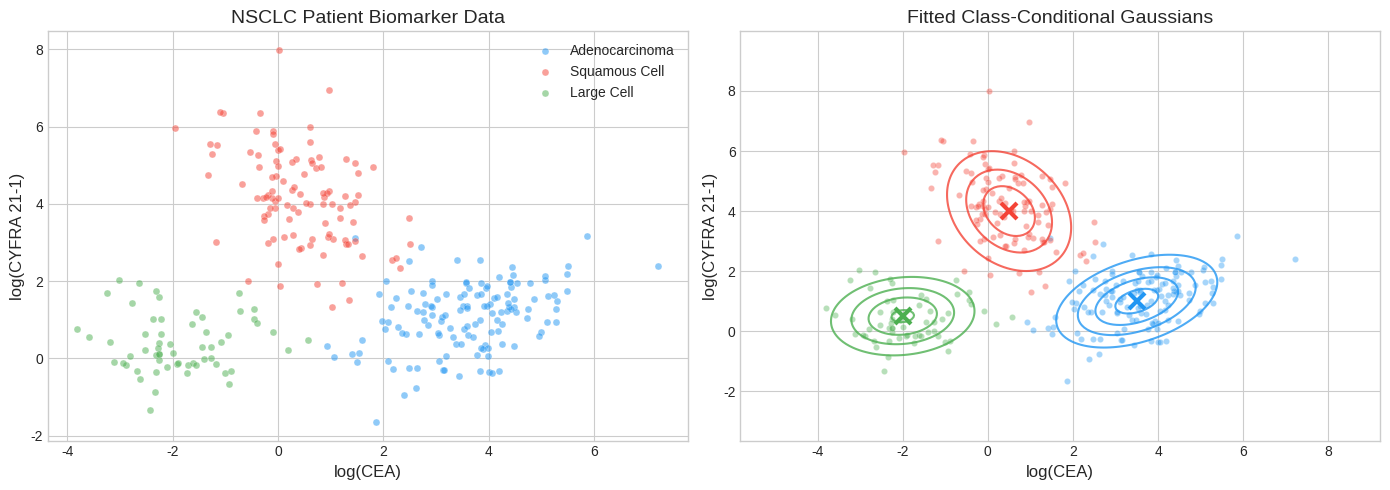
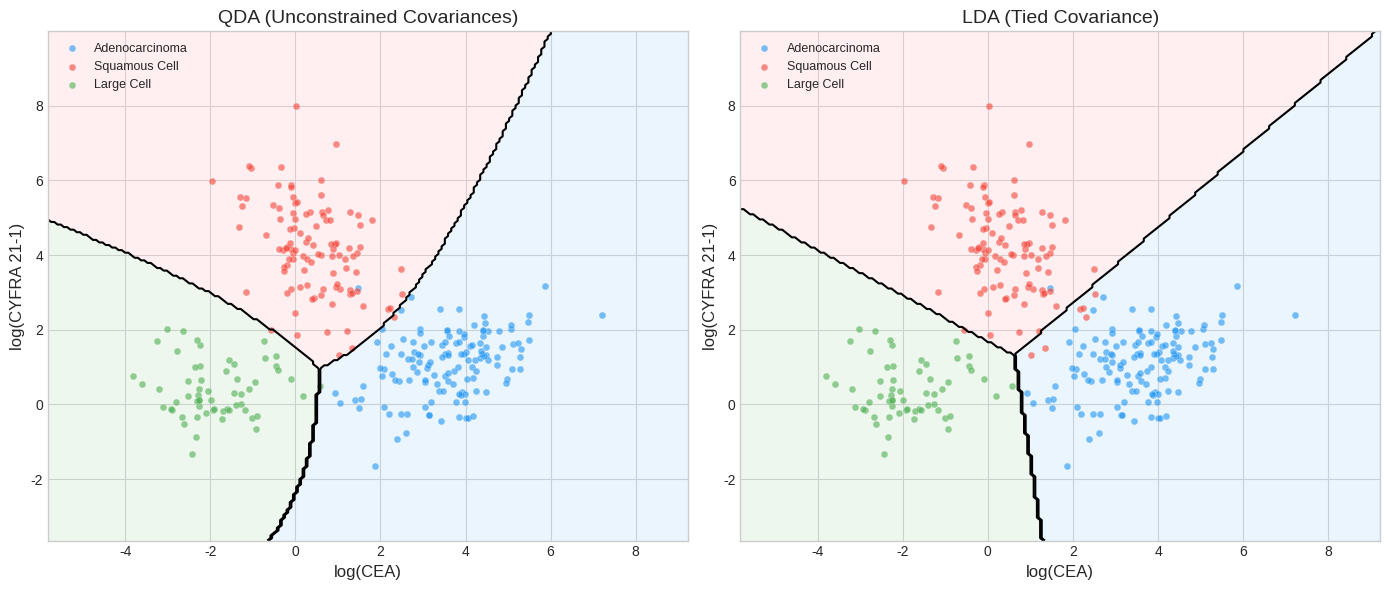
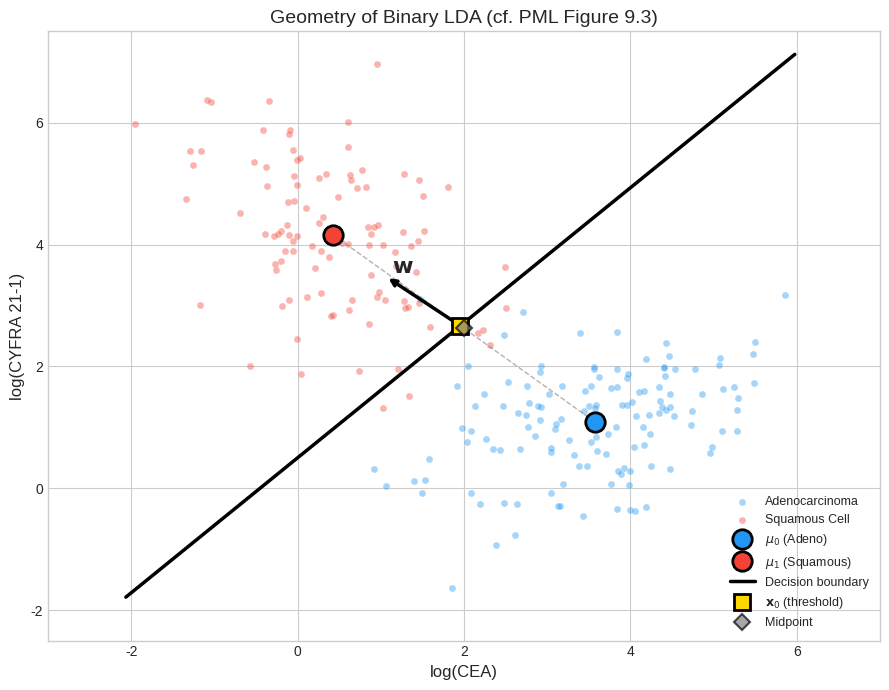
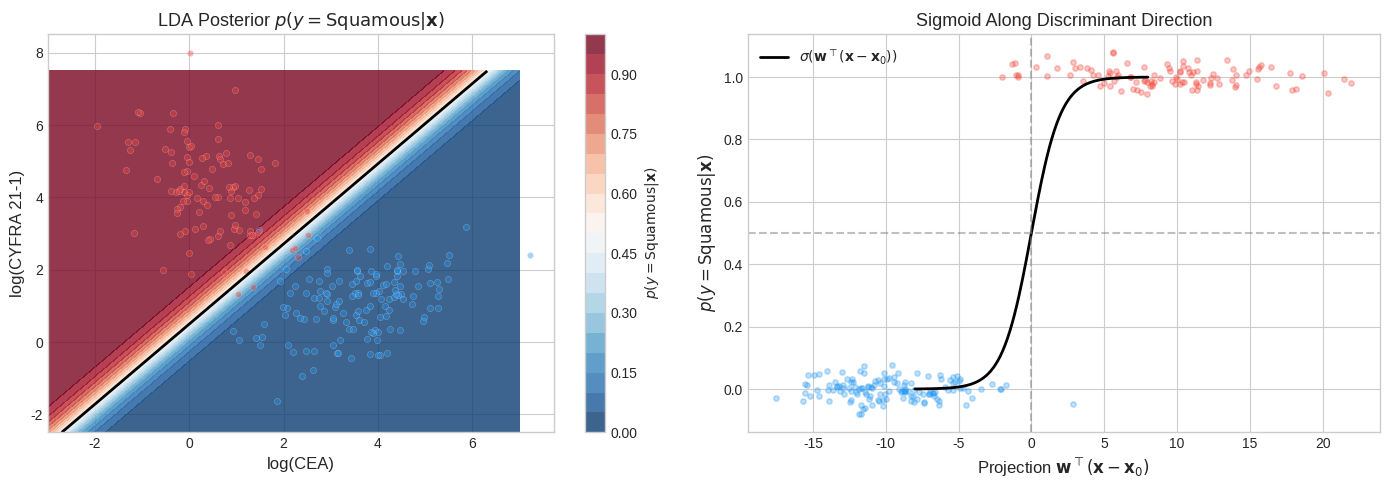
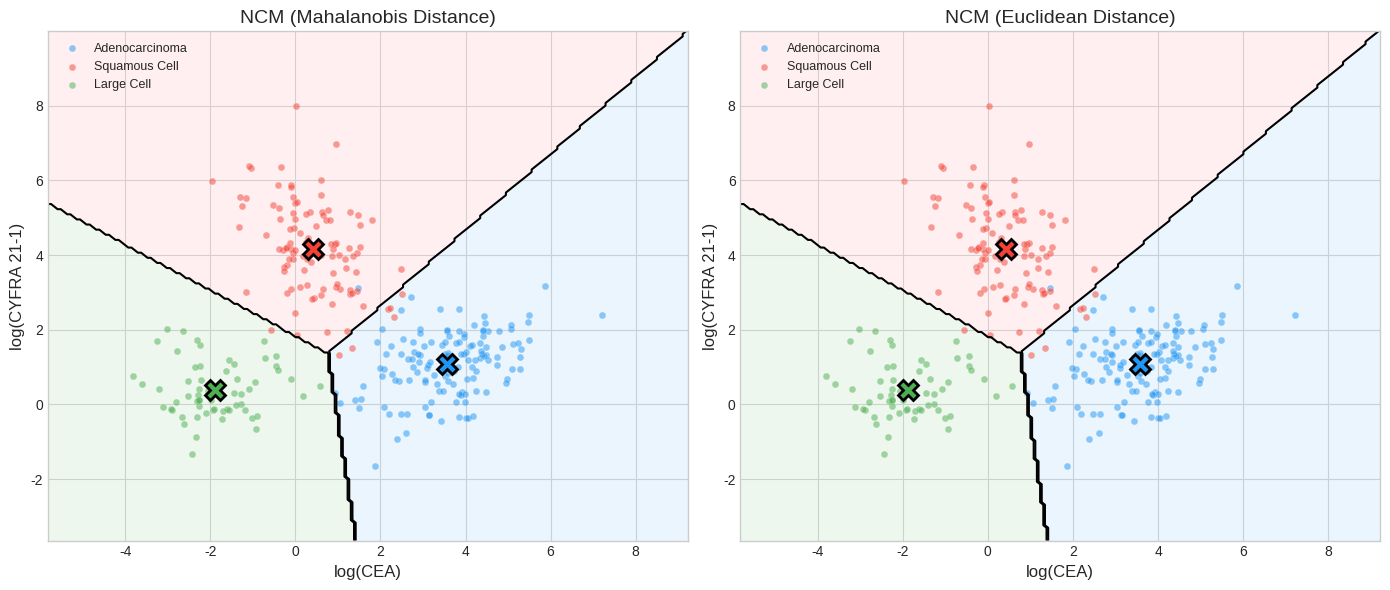
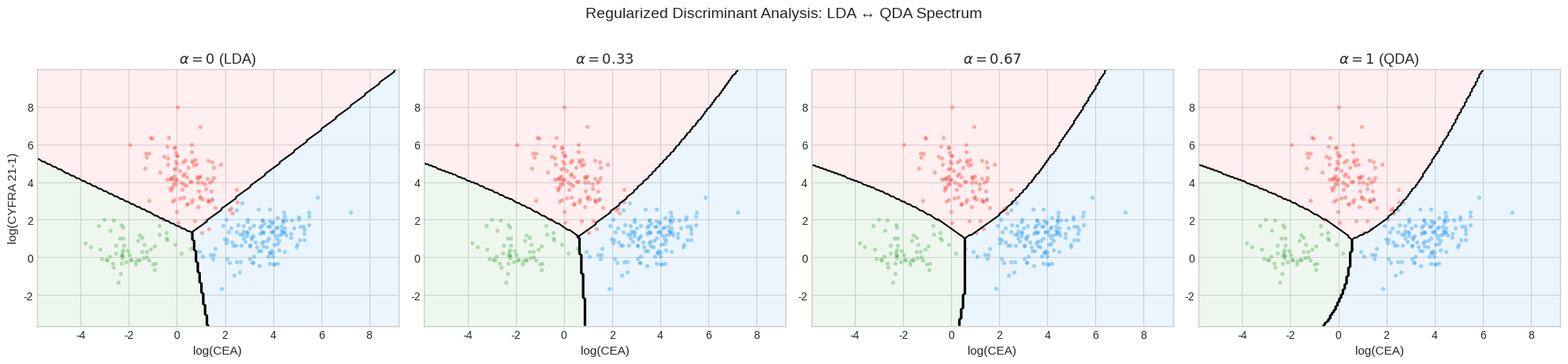
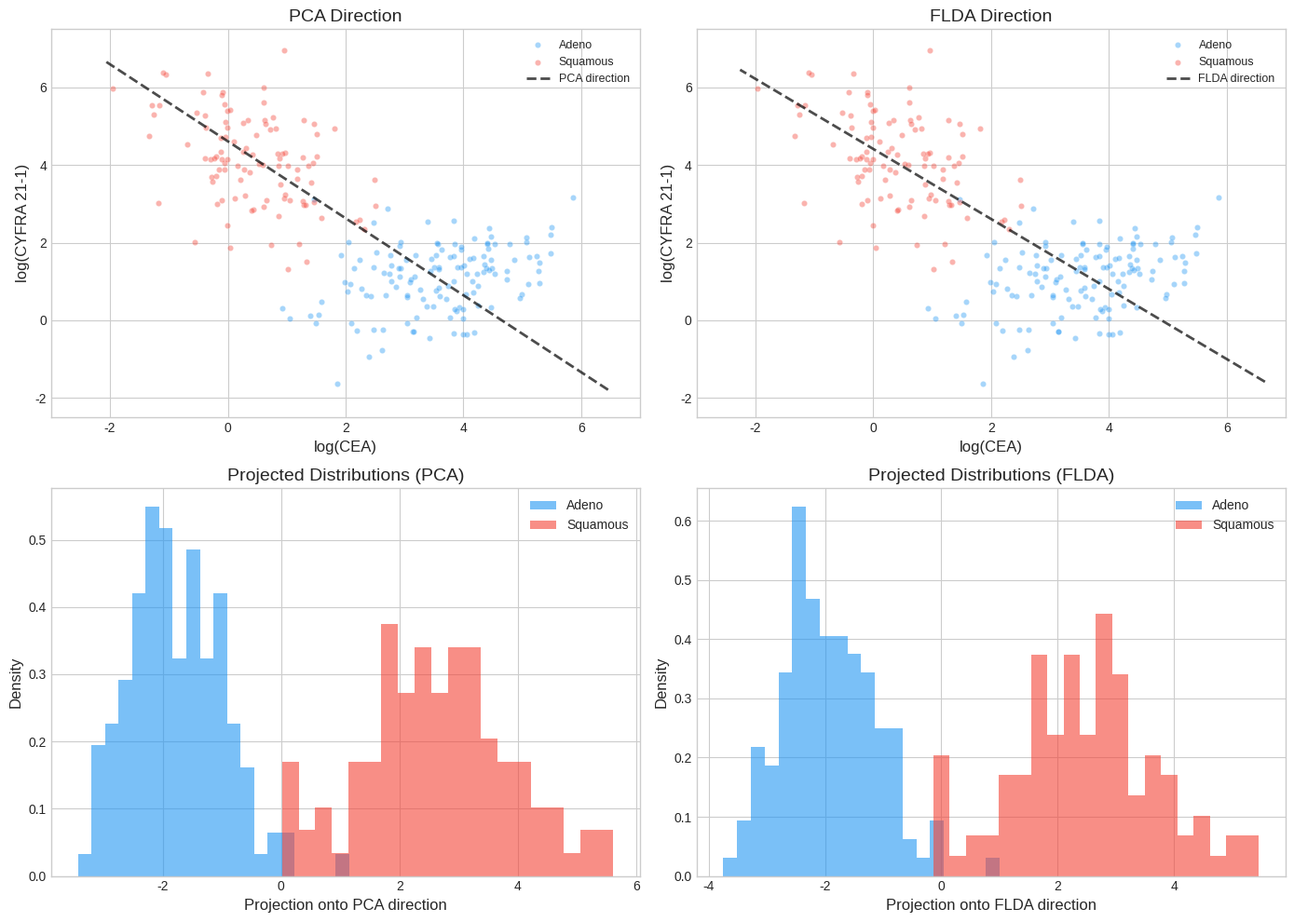

These charts were generated, in order, by the following Python code:
import numpy as np
import matplotlib.pyplot as plt
from scipy.stats import multivariate_normal
from matplotlib.colors import ListedColormap

np.random.seed(42)
plt.style.use('seaborn-v0_8-whitegrid')

# True parameters for each cancer subtype
# Feature 1: CEA (ng/mL, log-transformed)
# Feature 2: CYFRA 21-1 (ng/mL, log-transformed)

class_names = ['Adenocarcinoma', 'Squamous Cell', 'Large Cell']
colors = ['#2196F3', '#F44336', '#4CAF50']  # Blue, Red, Green

# Adenocarcinoma: high CEA, moderate CYFRA, positive correlation
mu1 = np.array([3.5, 1.0])
Sigma1 = np.array([[1.2, 0.4],
                   [0.4, 0.8]])

# Squamous Cell: moderate CEA, high CYFRA, negative correlation
mu2 = np.array([0.5, 4.0])
Sigma2 = np.array([[0.8, -0.3],
                   [-0.3, 1.5]])

# Large Cell: intermediate, nearly spherical
mu3 = np.array([-2.0, 0.5])
Sigma3 = np.array([[1.0, 0.1],
                   [0.1, 0.6]])

# Class priors (prevalence in clinic)
true_pi = np.array([0.45, 0.35, 0.20])  # Adeno most common

# Generate samples
N = 300
n1 = int(N * true_pi[0])
n2 = int(N * true_pi[1])
n3 = N - n1 - n2

X1 = np.random.multivariate_normal(mu1, Sigma1, n1)
X2 = np.random.multivariate_normal(mu2, Sigma2, n2)
X3 = np.random.multivariate_normal(mu3, Sigma3, n3)

X = np.vstack([X1, X2, X3])
y = np.concatenate([np.zeros(n1), np.ones(n2), 2*np.ones(n3)]).astype(int)

true_mus = [mu1, mu2, mu3]
true_Sigmas = [Sigma1, Sigma2, Sigma3]

print(f"Generated {N} patient samples:")
for c in range(3):
    print(f"  {class_names[c]:20s}: {(y == c).sum()} samples ({(y == c).mean():.0%})")

# Visualize the data
fig, axes = plt.subplots(1, 2, figsize=(14, 5))

# Left: raw data with class labels
for c in range(3):
    mask = y == c
    axes[0].scatter(X[mask, 0], X[mask, 1], c=colors[c], alpha=0.5, s=25,
                    label=class_names[c], edgecolors='white', linewidths=0.3)
axes[0].set_xlabel('log(CEA)', fontsize=12)
axes[0].set_ylabel('log(CYFRA 21-1)', fontsize=12)
axes[0].set_title('NSCLC Patient Biomarker Data', fontsize=14)
axes[0].legend(fontsize=10)

# Right: data with fitted Gaussians (true parameters)
for c in range(3):
    mask = y == c
    axes[1].scatter(X[mask, 0], X[mask, 1], c=colors[c], alpha=0.4, s=20,
                    edgecolors='white', linewidths=0.3)

# Draw contours of class-conditional Gaussians
x_min, x_max = X[:, 0].min() - 2, X[:, 0].max() + 2
y_min, y_max = X[:, 1].min() - 2, X[:, 1].max() + 2
xx, yy = np.meshgrid(np.linspace(x_min, x_max, 200),
                     np.linspace(y_min, y_max, 200))
grid = np.column_stack([xx.ravel(), yy.ravel()])

for c, (mu, Sigma, color) in enumerate(zip(true_mus, true_Sigmas, colors)):
    rv = multivariate_normal(mu, Sigma)
    zz = rv.pdf(grid).reshape(xx.shape)
    axes[1].contour(xx, yy, zz, levels=4, colors=[color], alpha=0.8, linewidths=1.5)
    axes[1].plot(*mu, 'x', color=color, markersize=12, markeredgewidth=3)

axes[1].set_xlabel('log(CEA)', fontsize=12)
axes[1].set_ylabel('log(CYFRA 21-1)', fontsize=12)
axes[1].set_title('Fitted Class-Conditional Gaussians', fontsize=14)

plt.tight_layout()
plt.show()

def fit_gda(X, y, C):
    """
    Fit GDA model via MLE (Eqs. 9.19-9.20).
    
    Returns class priors, means, and per-class covariances.
    """
    N = len(y)
    pi_hat = np.zeros(C)
    mu_hat = []
    Sigma_hat = []
    
    for c in range(C):
        mask = y == c
        Nc = mask.sum()
        
        # Class prior: pi_c = N_c / N
        pi_hat[c] = Nc / N
        
        # Class mean: mu_c = (1/N_c) * sum of x_n for y_n = c
        mu_c = X[mask].mean(axis=0)
        mu_hat.append(mu_c)
        
        # Class covariance: Sigma_c = (1/N_c) * sum of (x_n - mu_c)(x_n - mu_c)^T
        diff = X[mask] - mu_c
        Sigma_c = (diff.T @ diff) / Nc
        Sigma_hat.append(Sigma_c)
    
    return pi_hat, mu_hat, Sigma_hat


def fit_gda_tied(X, y, C):
    """
    Fit GDA with tied (shared) covariance (Eq. 9.21).
    
    Returns class priors, means, and a single shared covariance.
    """
    N = len(y)
    pi_hat = np.zeros(C)
    mu_hat = []
    
    for c in range(C):
        mask = y == c
        pi_hat[c] = mask.sum() / N
        mu_hat.append(X[mask].mean(axis=0))
    
    # Tied covariance: pool all samples
    # Sigma = (1/N) * sum_c sum_{n: y_n=c} (x_n - mu_c)(x_n - mu_c)^T
    Sigma_tied = np.zeros((X.shape[1], X.shape[1]))
    for c in range(C):
        mask = y == c
        diff = X[mask] - mu_hat[c]
        Sigma_tied += diff.T @ diff
    Sigma_tied /= N
    
    return pi_hat, mu_hat, Sigma_tied


# Fit both models
C = 3
pi_qda, mu_qda, Sigma_qda = fit_gda(X, y, C)
pi_lda, mu_lda, Sigma_lda = fit_gda_tied(X, y, C)

print("=" * 60)
print("MLE PARAMETER ESTIMATES")
print("=" * 60)

for c in range(C):
    print(f"\n{class_names[c].upper()}")
    print(f"  Prior pi_c:      {pi_qda[c]:.3f}  (true: {true_pi[c]:.3f})")
    print(f"  Mean mu_c:       [{mu_qda[c][0]:+.2f}, {mu_qda[c][1]:+.2f}]  "
          f"(true: [{true_mus[c][0]:+.2f}, {true_mus[c][1]:+.2f}])")

print(f"\nTied covariance (LDA):")
print(f"  [[{Sigma_lda[0,0]:.3f}, {Sigma_lda[0,1]:.3f}],")
print(f"   [{Sigma_lda[1,0]:.3f}, {Sigma_lda[1,1]:.3f}]]")

def discriminant_qda(x, pi, mu, Sigma):
    """
    QDA discriminant function (Eq. 9.4):
    delta_c(x) = log(pi_c) - 0.5*log|Sigma_c| - 0.5*(x-mu_c)^T Sigma_c^{-1} (x-mu_c)
    """
    diff = x - mu
    Sigma_inv = np.linalg.inv(Sigma)
    mahal = diff @ Sigma_inv @ diff
    log_det = np.log(np.linalg.det(Sigma))
    return np.log(pi) - 0.5 * log_det - 0.5 * mahal


def predict_qda(X_grid, pi, mus, Sigmas, C):
    """Classify each point by argmax of QDA discriminant."""
    N = X_grid.shape[0]
    scores = np.zeros((N, C))
    for c in range(C):
        for i in range(N):
            scores[i, c] = discriminant_qda(X_grid[i], pi[c], mus[c], Sigmas[c])
    return np.argmax(scores, axis=1)


# Classify on a grid
preds_qda = predict_qda(grid, pi_qda, mu_qda, Sigma_qda, C)

print("QDA: Each class has its own covariance — decision boundaries are quadratic.")

def discriminant_lda(x, pi, mu, Sigma_inv):
    """
    LDA discriminant function (Eq. 9.7):
    delta_c(x) = gamma_c + x^T beta_c
    where beta_c = Sigma^{-1} mu_c
          gamma_c = log(pi_c) - 0.5 * mu_c^T Sigma^{-1} mu_c
    """
    beta = Sigma_inv @ mu
    gamma = np.log(pi) - 0.5 * mu @ Sigma_inv @ mu
    return gamma + x @ beta


def predict_lda(X_grid, pi, mus, Sigma, C):
    """Classify each point by argmax of LDA discriminant."""
    Sigma_inv = np.linalg.inv(Sigma)
    N = X_grid.shape[0]
    scores = np.zeros((N, C))
    for c in range(C):
        for i in range(N):
            scores[i, c] = discriminant_lda(X_grid[i], pi[c], mus[c], Sigma_inv)
    return np.argmax(scores, axis=1)


# Classify on the same grid
preds_lda = predict_lda(grid, pi_lda, mu_lda, Sigma_lda, C)

# Show the beta and gamma parameters explicitly
Sigma_inv = np.linalg.inv(Sigma_lda)

print("LDA Parameters (Eq. 9.7)")
print("=" * 50)
for c in range(C):
    beta_c = Sigma_inv @ mu_lda[c]
    gamma_c = np.log(pi_lda[c]) - 0.5 * mu_lda[c] @ Sigma_inv @ mu_lda[c]
    print(f"\n{class_names[c]}:")
    print(f"  beta_c  = [{beta_c[0]:+.3f}, {beta_c[1]:+.3f}]")
    print(f"  gamma_c = {gamma_c:+.3f}")
    print(f"  delta_c(x) = {gamma_c:+.3f} + {beta_c[0]:+.3f}*x1 + {beta_c[1]:+.3f}*x2")

# Compare QDA vs LDA decision boundaries
fig, axes = plt.subplots(1, 2, figsize=(14, 6))

cmap_bg = ListedColormap(['#BBDEFB', '#FFCDD2', '#C8E6C9'])  # Light versions

for ax, preds, title in [(axes[0], preds_qda, 'QDA (Unconstrained Covariances)'),
                          (axes[1], preds_lda, 'LDA (Tied Covariance)')]:
    # Decision regions
    ax.contourf(xx, yy, preds.reshape(xx.shape), alpha=0.3, cmap=cmap_bg, levels=[-0.5, 0.5, 1.5, 2.5])
    
    # Decision boundaries
    ax.contour(xx, yy, preds.reshape(xx.shape), colors='black', linewidths=1.5, levels=[0.5, 1.5])
    
    # Data points
    for c in range(3):
        mask = y == c
        ax.scatter(X[mask, 0], X[mask, 1], c=colors[c], alpha=0.6, s=25,
                   label=class_names[c], edgecolors='white', linewidths=0.3)
    
    ax.set_xlabel('log(CEA)', fontsize=12)
    ax.set_ylabel('log(CYFRA 21-1)', fontsize=12)
    ax.set_title(title, fontsize=14)
    ax.legend(fontsize=9, loc='upper left')
    ax.set_xlim(x_min, x_max)
    ax.set_ylim(y_min, y_max)

plt.tight_layout()
plt.show()

print("Left: QDA uses separate covariances — curved decision boundaries")
print("Right: LDA ties covariances — straight decision boundaries")

# Binary LDA: Adenocarcinoma (class 0) vs Squamous Cell (class 1)
# Use only these two classes to demonstrate the geometry
mask_binary = y < 2
X_bin = X[mask_binary]
y_bin = y[mask_binary]

# Fit tied covariance on just these two classes
pi_bin, mu_bin, Sigma_bin = fit_gda_tied(X_bin, y_bin, 2)
Sigma_bin_inv = np.linalg.inv(Sigma_bin)

# Compute w and x0 (Eqs. 9.13-9.14)
mu_diff = mu_bin[1] - mu_bin[0]  # mu_1 - mu_0
w = Sigma_bin_inv @ mu_diff

midpoint = 0.5 * (mu_bin[1] + mu_bin[0])
log_prior_ratio = np.log(pi_bin[1] / pi_bin[0])
mahal_sq = mu_diff @ Sigma_bin_inv @ mu_diff
x0 = midpoint - mu_diff * log_prior_ratio / mahal_sq

print("Binary LDA: Adenocarcinoma vs Squamous Cell")
print("=" * 50)
print(f"\nWeight vector w = Sigma^{{-1}}(mu_1 - mu_0):")
print(f"  w = [{w[0]:+.3f}, {w[1]:+.3f}]")
print(f"\nDecision threshold point x0:")
print(f"  x0 = [{x0[0]:+.3f}, {x0[1]:+.3f}]")
print(f"\nMidpoint of means: [{midpoint[0]:+.3f}, {midpoint[1]:+.3f}]")
print(f"Log prior ratio log(pi_1/pi_0): {log_prior_ratio:+.3f}")
print(f"\nThe boundary shifts from the midpoint because Adenocarcinoma")
print(f"is more prevalent (pi_0={pi_bin[0]:.2f} > pi_1={pi_bin[1]:.2f}).")

# Visualize the binary LDA geometry (cf. Figure 9.3 in PML)
fig, ax = plt.subplots(1, 1, figsize=(9, 7))

# Plot data points
for c, name, color in [(0, 'Adenocarcinoma', colors[0]), (1, 'Squamous Cell', colors[1])]:
    mask = y_bin == c
    ax.scatter(X_bin[mask, 0], X_bin[mask, 1], c=color, alpha=0.4, s=25,
              label=name, edgecolors='white', linewidths=0.3)

# Plot class means
ax.plot(*mu_bin[0], 'o', color=colors[0], markersize=14, markeredgecolor='black',
        markeredgewidth=2, label='$\\mu_0$ (Adeno)', zorder=5)
ax.plot(*mu_bin[1], 'o', color=colors[1], markersize=14, markeredgecolor='black',
        markeredgewidth=2, label='$\\mu_1$ (Squamous)', zorder=5)

# Plot decision boundary: w^T(x - x0) = 0
# This is a line perpendicular to w, passing through x0
# Direction perpendicular to w
w_perp = np.array([-w[1], w[0]])
w_perp = w_perp / np.linalg.norm(w_perp)

t_range = np.linspace(-6, 6, 100)
boundary_line = x0[:, np.newaxis] + w_perp[:, np.newaxis] * t_range
ax.plot(boundary_line[0], boundary_line[1], 'k-', linewidth=2.5, label='Decision boundary')

# Plot the w vector from x0
w_norm = w / np.linalg.norm(w)
ax.annotate('', xy=x0 + 1.2 * w_norm, xytext=x0,
            arrowprops=dict(arrowstyle='->', color='black', lw=2.5))
ax.text(x0[0] + 1.3 * w_norm[0] + 0.15, x0[1] + 1.3 * w_norm[1],
        '$\\mathbf{w}$', fontsize=16, fontweight='bold')

# Plot x0
ax.plot(*x0, 's', color='gold', markersize=12, markeredgecolor='black',
        markeredgewidth=2, label='$\\mathbf{x}_0$ (threshold)', zorder=5)

# Plot midpoint
ax.plot(*midpoint, 'D', color='gray', markersize=8, markeredgecolor='black',
        markeredgewidth=1.5, alpha=0.7, label='Midpoint', zorder=5)

# Line connecting means
ax.plot([mu_bin[0][0], mu_bin[1][0]], [mu_bin[0][1], mu_bin[1][1]],
        '--', color='gray', linewidth=1, alpha=0.6)

ax.set_xlabel('log(CEA)', fontsize=12)
ax.set_ylabel('log(CYFRA 21-1)', fontsize=12)
ax.set_title('Geometry of Binary LDA (cf. PML Figure 9.3)', fontsize=14)
ax.legend(fontsize=9, loc='lower right')
ax.set_xlim(-3, 7)
ax.set_ylim(-2.5, 7.5)

plt.tight_layout()
plt.show()

print("The weight vector w is perpendicular to the decision boundary.")
print("A new patient is classified by projecting their biomarker vector onto w")
print("and checking which side of x0 the projection falls on.")

def sigmoid(z):
    return 1.0 / (1.0 + np.exp(-z))


# LDA-derived posterior for the binary case (Eq. 9.15)
# p(y=1|x) = sigma(w^T(x - x0))
def lda_posterior_binary(X_pts, w, x0):
    return sigmoid(X_pts @ w - w @ x0)


# Compute posterior on the grid
xx_bin, yy_bin = np.meshgrid(np.linspace(-3, 7, 200), np.linspace(-2.5, 7.5, 200))
grid_bin = np.column_stack([xx_bin.ravel(), yy_bin.ravel()])
posterior_squamous = lda_posterior_binary(grid_bin, w, x0).reshape(xx_bin.shape)

fig, axes = plt.subplots(1, 2, figsize=(14, 5))

# Left: posterior heatmap
im = axes[0].contourf(xx_bin, yy_bin, posterior_squamous, levels=20, cmap='RdBu_r', alpha=0.8)
plt.colorbar(im, ax=axes[0], label='$p(y = \mathrm{Squamous} | \mathbf{x})$')
axes[0].contour(xx_bin, yy_bin, posterior_squamous, levels=[0.5], colors='black', linewidths=2)

for c, color in [(0, colors[0]), (1, colors[1])]:
    mask = y_bin == c
    axes[0].scatter(X_bin[mask, 0], X_bin[mask, 1], c=color, alpha=0.4, s=20,
                    edgecolors='white', linewidths=0.3)

axes[0].set_xlabel('log(CEA)', fontsize=12)
axes[0].set_ylabel('log(CYFRA 21-1)', fontsize=12)
axes[0].set_title('LDA Posterior $p(y = \mathrm{Squamous} | \mathbf{x})$', fontsize=13)

# Right: sigmoid curve along the w direction
# Project all points onto w direction
projections = X_bin @ w - w @ x0

t = np.linspace(-8, 8, 200)
axes[1].plot(t, sigmoid(t), 'k-', linewidth=2, label='$\\sigma(\\mathbf{w}^\\top (\\mathbf{x} - \\mathbf{x}_0))$')

for c, name, color in [(0, 'Adeno', colors[0]), (1, 'Squamous', colors[1])]:
    mask = y_bin == c
    # Add jitter to y for visibility
    jitter = 0.03 * np.random.randn(mask.sum())
    axes[1].scatter(projections[mask], y_bin[mask] + jitter, c=color, alpha=0.3, s=15)

axes[1].axvline(0, color='gray', linestyle='--', alpha=0.5)
axes[1].axhline(0.5, color='gray', linestyle='--', alpha=0.5)
axes[1].set_xlabel('Projection $\\mathbf{w}^\\top (\\mathbf{x} - \\mathbf{x}_0)$', fontsize=12)
axes[1].set_ylabel('$p(y = \mathrm{Squamous} | \mathbf{x})$', fontsize=12)
axes[1].set_title('Sigmoid Along Discriminant Direction', fontsize=13)
axes[1].legend(fontsize=10)

plt.tight_layout()
plt.show()

print("LDA produces a logistic regression posterior with weights derived")
print("from the Gaussian parameters — same functional form, different fitting procedure.")

def predict_nearest_centroid(X_grid, mus, Sigma_inv, C):
    """Nearest centroid classifier using Mahalanobis distance (Eq. 9.23)."""
    N = X_grid.shape[0]
    dists = np.zeros((N, C))
    for c in range(C):
        diff = X_grid - mus[c]
        dists[:, c] = np.sum(diff @ Sigma_inv * diff, axis=1)
    return np.argmin(dists, axis=1)


def predict_nearest_centroid_euclidean(X_grid, mus, C):
    """Nearest centroid classifier using Euclidean distance."""
    N = X_grid.shape[0]
    dists = np.zeros((N, C))
    for c in range(C):
        dists[:, c] = np.sum((X_grid - mus[c])**2, axis=1)
    return np.argmin(dists, axis=1)


preds_ncm_mahal = predict_nearest_centroid(grid, mu_lda, np.linalg.inv(Sigma_lda), C)
preds_ncm_euclid = predict_nearest_centroid_euclidean(grid, mu_lda, C)

fig, axes = plt.subplots(1, 2, figsize=(14, 6))

for ax, preds, title in [(axes[0], preds_ncm_mahal, 'NCM (Mahalanobis Distance)'),
                          (axes[1], preds_ncm_euclid, 'NCM (Euclidean Distance)')]:
    ax.contourf(xx, yy, preds.reshape(xx.shape), alpha=0.3, cmap=cmap_bg, levels=[-0.5, 0.5, 1.5, 2.5])
    ax.contour(xx, yy, preds.reshape(xx.shape), colors='black', linewidths=1.5, levels=[0.5, 1.5])
    
    for c in range(3):
        mask = y == c
        ax.scatter(X[mask, 0], X[mask, 1], c=colors[c], alpha=0.5, s=25,
                   label=class_names[c], edgecolors='white', linewidths=0.3)
        ax.plot(*mu_lda[c], 'X', color=colors[c], markersize=14, markeredgecolor='black',
                markeredgewidth=2, zorder=5)
    
    ax.set_xlabel('log(CEA)', fontsize=12)
    ax.set_ylabel('log(CYFRA 21-1)', fontsize=12)
    ax.set_title(title, fontsize=14)
    ax.legend(fontsize=9, loc='upper left')
    ax.set_xlim(x_min, x_max)
    ax.set_ylim(y_min, y_max)

plt.tight_layout()
plt.show()

print("Left: Mahalanobis distance accounts for covariance structure (tilted boundaries).")
print("Right: Euclidean distance assumes isotropic clusters (perpendicular bisectors).")

def fit_rda(X, y, C, alpha=0.5):
    """
    Regularized Discriminant Analysis.
    Interpolates between QDA (alpha=1) and LDA (alpha=0).
    """
    # Fit QDA and LDA components
    pi_hat, mu_hat, Sigma_hat = fit_gda(X, y, C)
    _, _, Sigma_tied = fit_gda_tied(X, y, C)
    
    # Interpolate
    Sigma_rda = []
    for c in range(C):
        Sigma_c = alpha * Sigma_hat[c] + (1 - alpha) * Sigma_tied
        Sigma_rda.append(Sigma_c)
    
    return pi_hat, mu_hat, Sigma_rda


# Show the spectrum from LDA to QDA
alphas = [0.0, 0.33, 0.67, 1.0]
labels_alpha = ['$\\alpha=0$ (LDA)', '$\\alpha=0.33$', '$\\alpha=0.67$', '$\\alpha=1$ (QDA)']

fig, axes = plt.subplots(1, 4, figsize=(20, 4.5))

for ax, alpha, label in zip(axes, alphas, labels_alpha):
    pi_r, mu_r, Sigma_r = fit_rda(X, y, C, alpha=alpha)
    preds_r = predict_qda(grid, pi_r, mu_r, Sigma_r, C)
    
    ax.contourf(xx, yy, preds_r.reshape(xx.shape), alpha=0.3, cmap=cmap_bg, levels=[-0.5, 0.5, 1.5, 2.5])
    ax.contour(xx, yy, preds_r.reshape(xx.shape), colors='black', linewidths=1.5, levels=[0.5, 1.5])
    
    for c in range(3):
        mask = y == c
        ax.scatter(X[mask, 0], X[mask, 1], c=colors[c], alpha=0.4, s=15,
                   edgecolors='white', linewidths=0.3)
    
    ax.set_xlabel('log(CEA)', fontsize=11)
    if ax == axes[0]:
        ax.set_ylabel('log(CYFRA 21-1)', fontsize=11)
    ax.set_title(label, fontsize=13)
    ax.set_xlim(x_min, x_max)
    ax.set_ylim(y_min, y_max)

plt.suptitle('Regularized Discriminant Analysis: LDA ↔ QDA Spectrum', fontsize=14, y=1.02)
plt.tight_layout()
plt.show()

print("As alpha increases from 0 to 1, boundaries transition from linear to quadratic.")
print("RDA lets us tune the bias-variance tradeoff via cross-validation.")

# Fisher's LDA: compare projection onto FLDA vs PCA direction
# Using the binary case (Adeno vs Squamous)

# Compute within-class scatter matrix S_W (Eq. 9.32)
S_W = np.zeros((2, 2))
for c in range(2):
    mask = y_bin == c
    diff = X_bin[mask] - mu_bin[c]
    S_W += diff.T @ diff

# Between-class scatter S_B (Eq. 9.31)
mu_diff_fisher = mu_bin[1] - mu_bin[0]
S_B = np.outer(mu_diff_fisher, mu_diff_fisher)

# FLDA direction (Eq. 9.42): w = S_W^{-1} (mu_2 - mu_1)
w_flda = np.linalg.inv(S_W) @ mu_diff_fisher
w_flda = w_flda / np.linalg.norm(w_flda)  # Normalize

# PCA direction: leading eigenvector of total covariance
Sigma_total = np.cov(X_bin.T)
eigvals, eigvecs = np.linalg.eigh(Sigma_total)
w_pca = eigvecs[:, -1]  # Largest eigenvalue

# Fisher criterion for both directions
def fisher_criterion(w, S_B, S_W):
    return (w @ S_B @ w) / (w @ S_W @ w)

J_flda = fisher_criterion(w_flda, S_B, S_W)
J_pca = fisher_criterion(w_pca, S_B, S_W)

print("Fisher's LDA vs PCA")
print("=" * 50)
print(f"\nFLDA direction: [{w_flda[0]:+.3f}, {w_flda[1]:+.3f}]")
print(f"PCA direction:  [{w_pca[0]:+.3f}, {w_pca[1]:+.3f}]")
print(f"\nFisher criterion J(w):")
print(f"  FLDA: {J_flda:.3f}")
print(f"  PCA:  {J_pca:.3f}")
print(f"\nFLDA achieves {J_flda/J_pca:.1f}x better class separation.")

# Visualize: PCA vs FLDA projections (cf. Figure 9.4 in PML)
fig, axes = plt.subplots(2, 2, figsize=(14, 10))

directions = [(w_pca, 'PCA'), (w_flda, 'FLDA')]

for col, (w_dir, name) in enumerate(directions):
    ax_scatter = axes[0, col]
    ax_hist = axes[1, col]
    
    # Top: scatter with projection direction
    for c, cname, color in [(0, 'Adeno', colors[0]), (1, 'Squamous', colors[1])]:
        mask = y_bin == c
        ax_scatter.scatter(X_bin[mask, 0], X_bin[mask, 1], c=color, alpha=0.4, s=20,
                           label=cname, edgecolors='white', linewidths=0.3)
    
    # Draw projection direction through the data center
    center = X_bin.mean(axis=0)
    t = np.linspace(-6, 6, 100)
    line = center[:, np.newaxis] + w_dir[:, np.newaxis] * t
    ax_scatter.plot(line[0], line[1], 'k--', linewidth=2, alpha=0.7, label=f'{name} direction')
    
    ax_scatter.set_xlabel('log(CEA)', fontsize=12)
    ax_scatter.set_ylabel('log(CYFRA 21-1)', fontsize=12)
    ax_scatter.set_title(f'{name} Direction', fontsize=14)
    ax_scatter.legend(fontsize=9)
    ax_scatter.set_xlim(-3, 7)
    ax_scatter.set_ylim(-2.5, 7.5)
    
    # Bottom: histogram of projections
    for c, cname, color in [(0, 'Adeno', colors[0]), (1, 'Squamous', colors[1])]:
        mask = y_bin == c
        projections = X_bin[mask] @ w_dir
        ax_hist.hist(projections, bins=20, alpha=0.6, color=color, label=cname, density=True)
    
    ax_hist.set_xlabel(f'Projection onto {name} direction', fontsize=12)
    ax_hist.set_ylabel('Density', fontsize=12)
    ax_hist.set_title(f'Projected Distributions ({name})', fontsize=14)
    ax_hist.legend(fontsize=10)

plt.tight_layout()
plt.show()

print("Top row: the dashed line shows the direction each method projects onto.")
print("Bottom row: FLDA produces better class separation in the projected histograms.")
print("\nPCA captures maximum variance (spread) but classes may overlap.")
print("FLDA explicitly maximizes the between-class / within-class variance ratio.")

# Generate a test set from the same true distribution
N_test = 500
n1_t = int(N_test * true_pi[0])
n2_t = int(N_test * true_pi[1])
n3_t = N_test - n1_t - n2_t

X_test = np.vstack([
    np.random.multivariate_normal(mu1, Sigma1, n1_t),
    np.random.multivariate_normal(mu2, Sigma2, n2_t),
    np.random.multivariate_normal(mu3, Sigma3, n3_t)
])
y_test = np.concatenate([np.zeros(n1_t), np.ones(n2_t), 2*np.ones(n3_t)]).astype(int)

# Evaluate each method
methods = [
    ('QDA', predict_qda(X_test, pi_qda, mu_qda, Sigma_qda, C)),
    ('LDA', predict_lda(X_test, pi_lda, mu_lda, Sigma_lda, C)),
    ('RDA (alpha=0.5)', predict_qda(X_test, *fit_rda(X, y, C, alpha=0.5)[:2],
                                     fit_rda(X, y, C, alpha=0.5)[2], C)),
    ('NCM (Mahalanobis)', predict_nearest_centroid(X_test, mu_lda, np.linalg.inv(Sigma_lda), C)),
    ('NCM (Euclidean)', predict_nearest_centroid_euclidean(X_test, mu_lda, C)),
]

print("=" * 60)
print("CLASSIFICATION ACCURACY ON TEST SET")
print("=" * 60)
print(f"{'Method':25s} {'Accuracy':>10s}")
print("-" * 37)

for name, preds in methods:
    acc = (preds == y_test).mean()
    print(f"{name:25s} {acc:10.1%}")

print("\nQDA performs best because the true data has class-specific covariances.")
print("In high dimensions with limited data, LDA or RDA would likely win")
print("due to the bias-variance tradeoff.")
